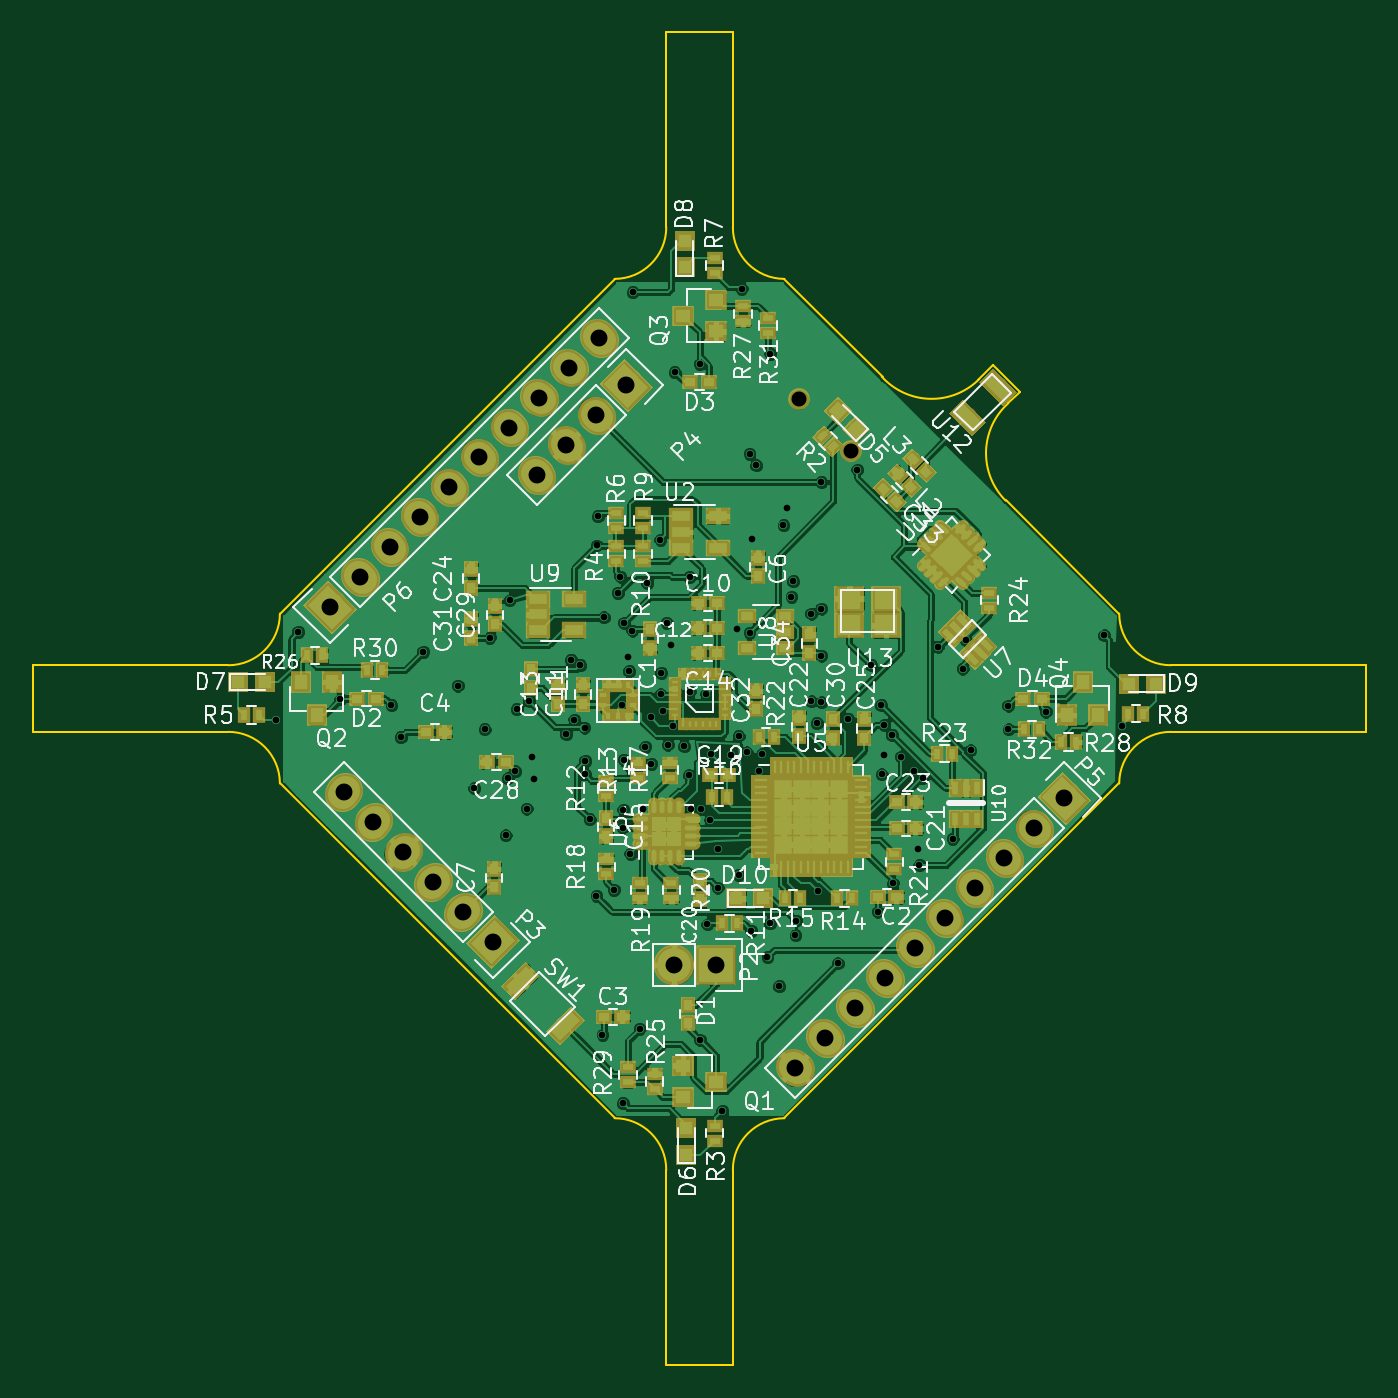
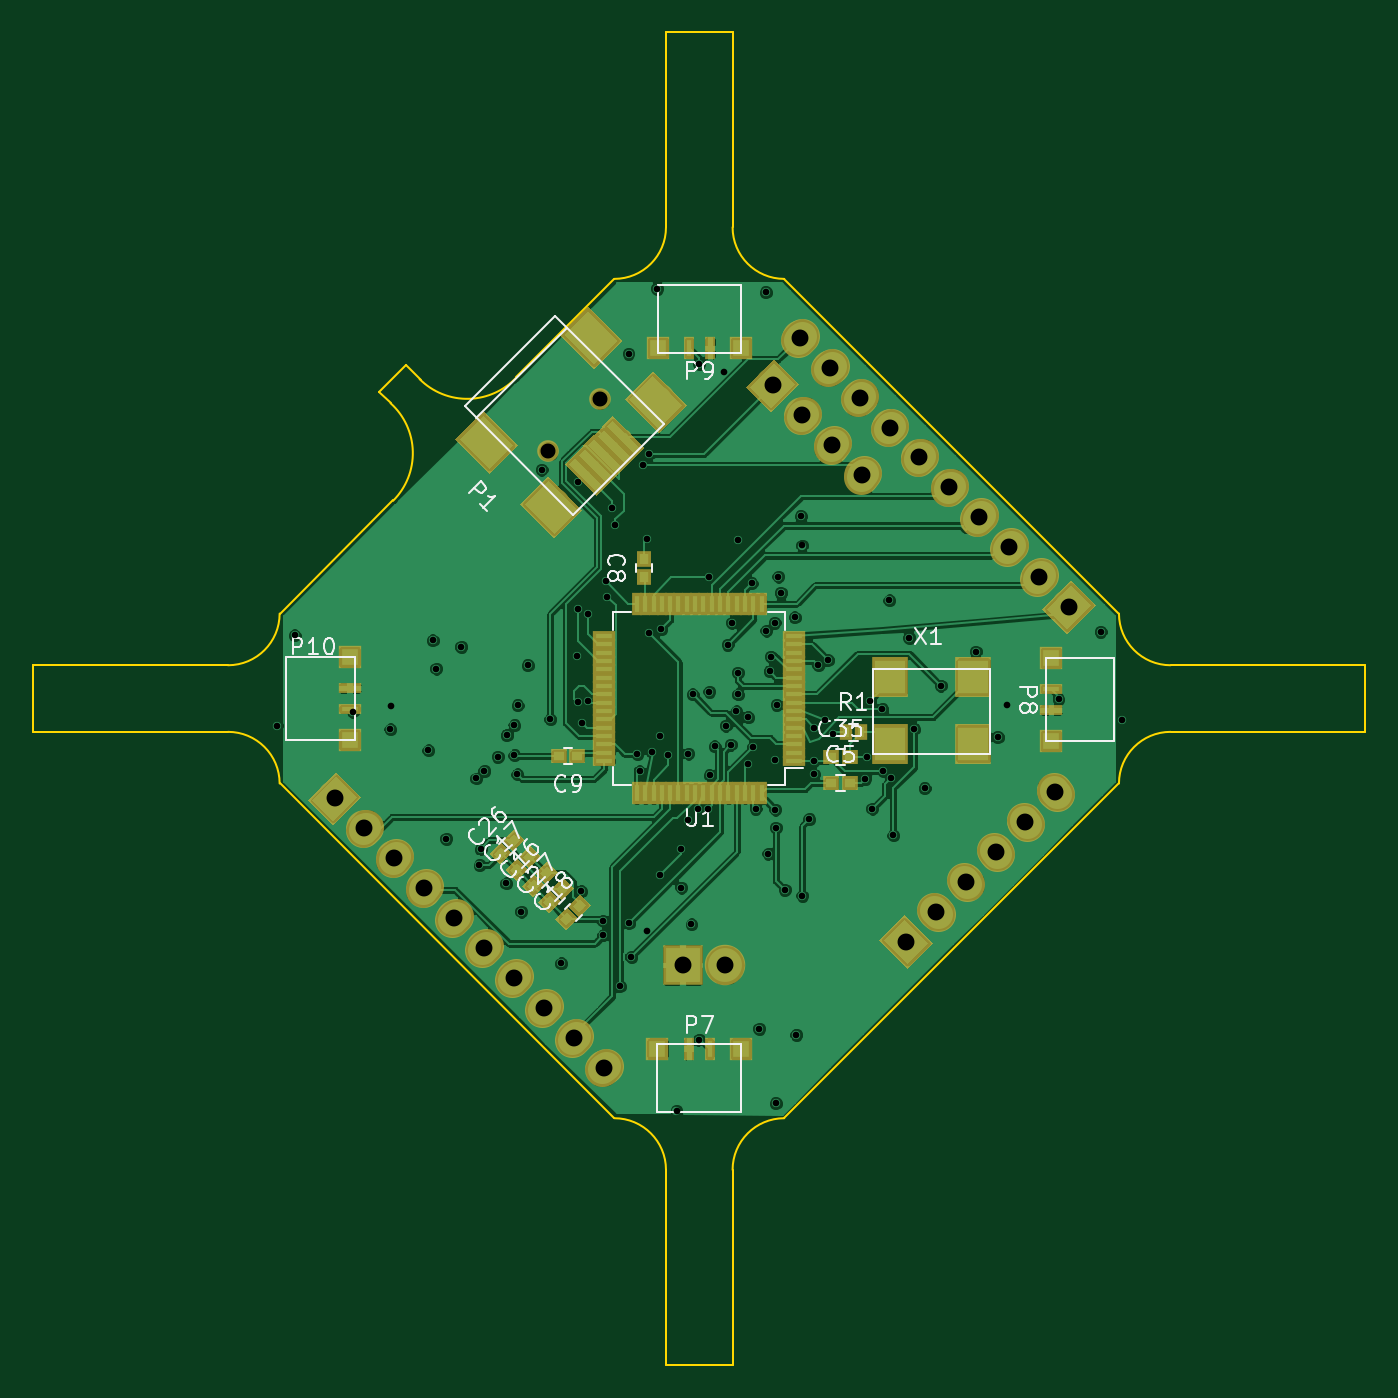
Circuit board: 13 layer files. Board 80.0 x 80.0 mm.
- bottom_copper: roboy_crazyfly-B.Cu.gbr (191147 bytes)
- bottom_mask: roboy_crazyfly-B.Mask.gbr (10219 bytes)
- paste: roboy_crazyfly-B.Paste.gbr (6980 bytes)
- bottom_silk: roboy_crazyfly-B.SilkS.gbr (17411 bytes)
- outline: roboy_crazyfly-Edge.Cuts.gbr (2314 bytes)
- top_copper: roboy_crazyfly-F.Cu.gbr (414951 bytes)
- top_mask: roboy_crazyfly-F.Mask.gbr (18082 bytes)
- paste: roboy_crazyfly-F.Paste.gbr (14843 bytes)
- top_silk: roboy_crazyfly-F.SilkS.gbr (88057 bytes)
- inner_copper: roboy_crazyfly-In1.Cu.gbr (143412 bytes)
- inner_copper: roboy_crazyfly-In2.Cu.gbr (160100 bytes)
- drill: roboy_crazyfly-NPTH.drl (216 bytes)
- drill: roboy_crazyfly-PTH.drl (2819 bytes)

=== bottom_copper: roboy_crazyfly-B.Cu.gbr (191147 bytes, source omitted) ===
=== bottom_mask: roboy_crazyfly-B.Mask.gbr (10219 bytes, source omitted) ===
=== paste: roboy_crazyfly-B.Paste.gbr (6980 bytes, source omitted) ===
=== bottom_silk: roboy_crazyfly-B.SilkS.gbr (17411 bytes, source omitted) ===
=== outline: roboy_crazyfly-Edge.Cuts.gbr ===
G04 #@! TF.GenerationSoftware,KiCad,Pcbnew,5.0-dev-unknown-28f1209~61~ubuntu16.04.1*
G04 #@! TF.CreationDate,2018-02-18T17:05:59+01:00*
G04 #@! TF.ProjectId,roboy_crazyfly,726F626F795F6372617A79666C792E6B,rev?*
G04 #@! TF.SameCoordinates,Original*
G04 #@! TF.FileFunction,Profile,NP*
%FSLAX46Y46*%
G04 Gerber Fmt 4.6, Leading zero omitted, Abs format (unit mm)*
G04 Created by KiCad (PCBNEW 5.0-dev-unknown-28f1209~61~ubuntu16.04.1) date Sun Feb 18 17:05:59 2018*
%MOMM*%
%LPD*%
G01*
G04 APERTURE LIST*
%ADD10C,0.150000*%
G04 APERTURE END LIST*
D10*
X165200000Y-79900000D02*
X158400000Y-73100000D01*
X145100000Y-59800000D02*
X151000000Y-65700000D01*
X134900000Y-110200000D02*
G75*
G02X138000000Y-113300000I0J-3100000D01*
G01*
X142000000Y-113300000D02*
G75*
G02X145100000Y-110200000I3100000J0D01*
G01*
X165200000Y-90100000D02*
G75*
G02X168300000Y-87000000I3100000J0D01*
G01*
X168300000Y-83000000D02*
G75*
G02X165200000Y-79900000I0J3100000D01*
G01*
X145100000Y-59800000D02*
G75*
G02X142000000Y-56700000I0J3100000D01*
G01*
X138000000Y-56700000D02*
G75*
G02X134900000Y-59800000I-3100000J0D01*
G01*
X114800000Y-79900000D02*
G75*
G02X111700000Y-83000000I-3100000J0D01*
G01*
X111700000Y-87000000D02*
G75*
G02X114800000Y-90100000I0J-3100000D01*
G01*
X158383526Y-73121165D02*
G75*
G02X158537471Y-67267222I2853944J2853944D01*
G01*
X156791415Y-65821166D02*
G75*
G02X150937472Y-65667221I-2853944J2853944D01*
G01*
X165200000Y-90100000D02*
X145100000Y-110200000D01*
X100000000Y-87000000D02*
X111700000Y-87000000D01*
X159237471Y-66567222D02*
X158537471Y-67267222D01*
X157637471Y-64967222D02*
X159237471Y-66567222D01*
X156737471Y-65867222D02*
X157637471Y-64967222D01*
X138000000Y-125000000D02*
X138000000Y-113300000D01*
X142000000Y-125000000D02*
X142000000Y-113300000D01*
X180000000Y-87000000D02*
X168300000Y-87000000D01*
X180000000Y-83000000D02*
X168300000Y-83000000D01*
X114800000Y-90100000D02*
X134900000Y-110200000D01*
X142000000Y-45000000D02*
X142000000Y-56700000D01*
X138000000Y-56700000D02*
X138000000Y-45000000D01*
X114800000Y-79900000D02*
X134900000Y-59800000D01*
X100000000Y-83000000D02*
X111700000Y-83000000D01*
X100000000Y-83000000D02*
X100000000Y-87000000D01*
X142000000Y-125000000D02*
X138000000Y-125000000D01*
X180000000Y-83000000D02*
X180000000Y-87000000D01*
X138000000Y-45000000D02*
X142000000Y-45000000D01*
M02*

=== top_copper: roboy_crazyfly-F.Cu.gbr (414951 bytes, source omitted) ===
=== top_mask: roboy_crazyfly-F.Mask.gbr (18082 bytes, source omitted) ===
=== paste: roboy_crazyfly-F.Paste.gbr (14843 bytes, source omitted) ===
=== top_silk: roboy_crazyfly-F.SilkS.gbr (88057 bytes, source omitted) ===
=== inner_copper: roboy_crazyfly-In1.Cu.gbr (143412 bytes, source omitted) ===
=== inner_copper: roboy_crazyfly-In2.Cu.gbr (160100 bytes, source omitted) ===
=== drill: roboy_crazyfly-NPTH.drl ===
M48
;DRILL file {KiCad 5.0-dev-unknown-28f1209~61~ubuntu16.04.1} date Sun Feb 18 17:06:02 2018
;FORMAT={-:-/ absolute / inch / decimal}
FMAT,2
INCH,TZ
T1C0.0354
%
G90
G05
M72
T1
X5.7466Y-2.6392
X5.869Y-2.7617
T0
M30

=== drill: roboy_crazyfly-PTH.drl ===
M48
;DRILL file {KiCad 5.0-dev-unknown-28f1209~61~ubuntu16.04.1} date Sun Feb 18 17:06:02 2018
;FORMAT={-:-/ absolute / inch / decimal}
FMAT,2
INCH,TZ
T1C0.0157
T2C0.0400
%
G90
G05
M72
T1
X4.5114Y-3.3976
X4.563Y-3.189
X4.6626Y-3.348
X4.7835Y-3.3622
X4.8059Y-3.4374
X4.8583Y-3.2358
X4.9406Y-3.3157
X4.9793Y-3.5581
X5.0035Y-3.4189
X5.0157Y-3.2028
X5.0531Y-3.6697
X5.0583Y-3.535
X5.0626Y-3.1142
X5.0764Y-3.5185
X5.0795Y-3.3713
X5.1031Y-3.6067
X5.1091Y-3.3524
X5.1161Y-3.4843
X5.1197Y-3.5362
X5.1965Y-3.4307
X5.2079Y-3.2555
X5.2157Y-3.3961
X5.2303Y-3.2677
X5.2398Y-3.4154
X5.2406Y-3.5256
X5.2413Y-3.4941
X5.252Y-3.6315
X5.2681Y-3.813
X5.2689Y-2.9846
X5.2717Y-2.9154
X5.2823Y-4.1417
X5.2858Y-3.1547
X5.3094Y-3.7988
X5.3189Y-3.0969
X5.3248Y-3.0581
X5.3287Y-3.3612
X5.3307Y-3.6516
X5.3307Y-4.3031
X5.3319Y-3.6091
X5.3331Y-3.4909
X5.3335Y-3.1673
X5.3425Y-3.2475
X5.3455Y-3.2815
X5.3484Y-3.7136
X5.3531Y-3.1858
X5.3543Y-2.3858
X5.3701Y-4.1272
X5.3787Y-3.6071
X5.3839Y-3.4606
X5.3882Y-3.0736
X5.3967Y-3.3907
X5.3976Y-3.501
X5.4193Y-2.9715
X5.4203Y-3.3366
X5.4209Y-3.2858
X5.4242Y-3.377
X5.4341Y-3.1673
X5.437Y-3.4555
X5.4449Y-3.2193
X5.4488Y-3.4104
X5.4528Y-2.5748
X5.4754Y-3.4596
X5.4872Y-3.5276
X5.4882Y-3.0594
X5.4882Y-3.3307
X5.4911Y-3.6073
X5.5122Y-2.5551
X5.5124Y-4.1526
X5.5157Y-3.6083
X5.5276Y-3.3366
X5.5303Y-3.8803
X5.5374Y-3.6329
X5.5382Y-3.4768
X5.5543Y-3.7933
X5.5555Y-3.7012
X5.5657Y-4.3205
X5.5858Y-3.4795
X5.6012Y-3.1823
X5.6039Y-3.435
X5.6039Y-3.7634
X5.6112Y-2.378
X5.623Y-3.4734
X5.6299Y-2.7677
X5.6299Y-3.1909
X5.6343Y-3.8956
X5.635Y-2.9685
X5.6457Y-2.7953
X5.6526Y-3.5187
X5.6585Y-3.4783
X5.6724Y-3.9575
X5.6783Y-3.8776
X5.6791Y-2.5315
X5.6998Y-4.0266
X5.7102Y-2.9362
X5.7177Y-2.8965
X5.7291Y-3.1063
X5.7331Y-3.0689
X5.7386Y-3.9055
X5.7406Y-3.8713
X5.7756Y-3.1457
X5.7756Y-3.3533
X5.7889Y-3.4044
X5.7913Y-3.8022
X5.7992Y-2.8346
X5.7992Y-3.1339
X5.7992Y-3.3553
X5.8Y-3.2449
X5.8386Y-3.9724
X5.8638Y-3.3949
X5.8846Y-2.8051
X5.9173Y-3.2677
X5.9331Y-3.8504
X5.9413Y-3.3622
X5.9421Y-3.5256
X5.9488Y-3.4094
X5.9488Y-3.4803
X5.9669Y-3.4327
X5.9685Y-3.7835
X5.9882Y-3.4843
X6.0197Y-3.5177
X6.0287Y-3.7024
X6.0315Y-3.7402
X6.0394Y-3.5354
X6.0748Y-3.2244
X6.1102Y-3.6781
X6.1339Y-3.2756
X6.1417Y-3.2087
X6.1524Y-3.4689
X6.2413Y-3.3634
X6.2421Y-3.4193
X6.3307Y-3.3772
X6.4685Y-3.1969
X6.5102Y-3.4102
T2
X5.4512Y-3.9764
X5.5512Y-3.9764
X5.7376Y-4.2191
X5.8083Y-4.1484
X5.879Y-4.0777
X5.9498Y-4.0069
X6.0205Y-3.9362
X6.0912Y-3.8655
X6.1619Y-3.7948
X6.2326Y-3.7241
X6.3033Y-3.6534
X6.374Y-3.5827
X4.6378Y-3.1299
X4.7085Y-3.0592
X4.7792Y-2.9885
X4.8499Y-2.9178
X4.9206Y-2.8471
X4.9913Y-2.7764
X5.0621Y-2.7057
X5.1328Y-2.6349
X5.2035Y-2.5642
X5.2742Y-2.4935
X4.6701Y-3.5677
X4.7408Y-3.6384
X4.8115Y-3.7091
X4.8822Y-3.7798
X4.9529Y-3.8505
X5.0236Y-3.9213
X5.1265Y-2.8184
X5.1972Y-2.7477
X5.2679Y-2.677
X5.3386Y-2.6063
T0
M30
